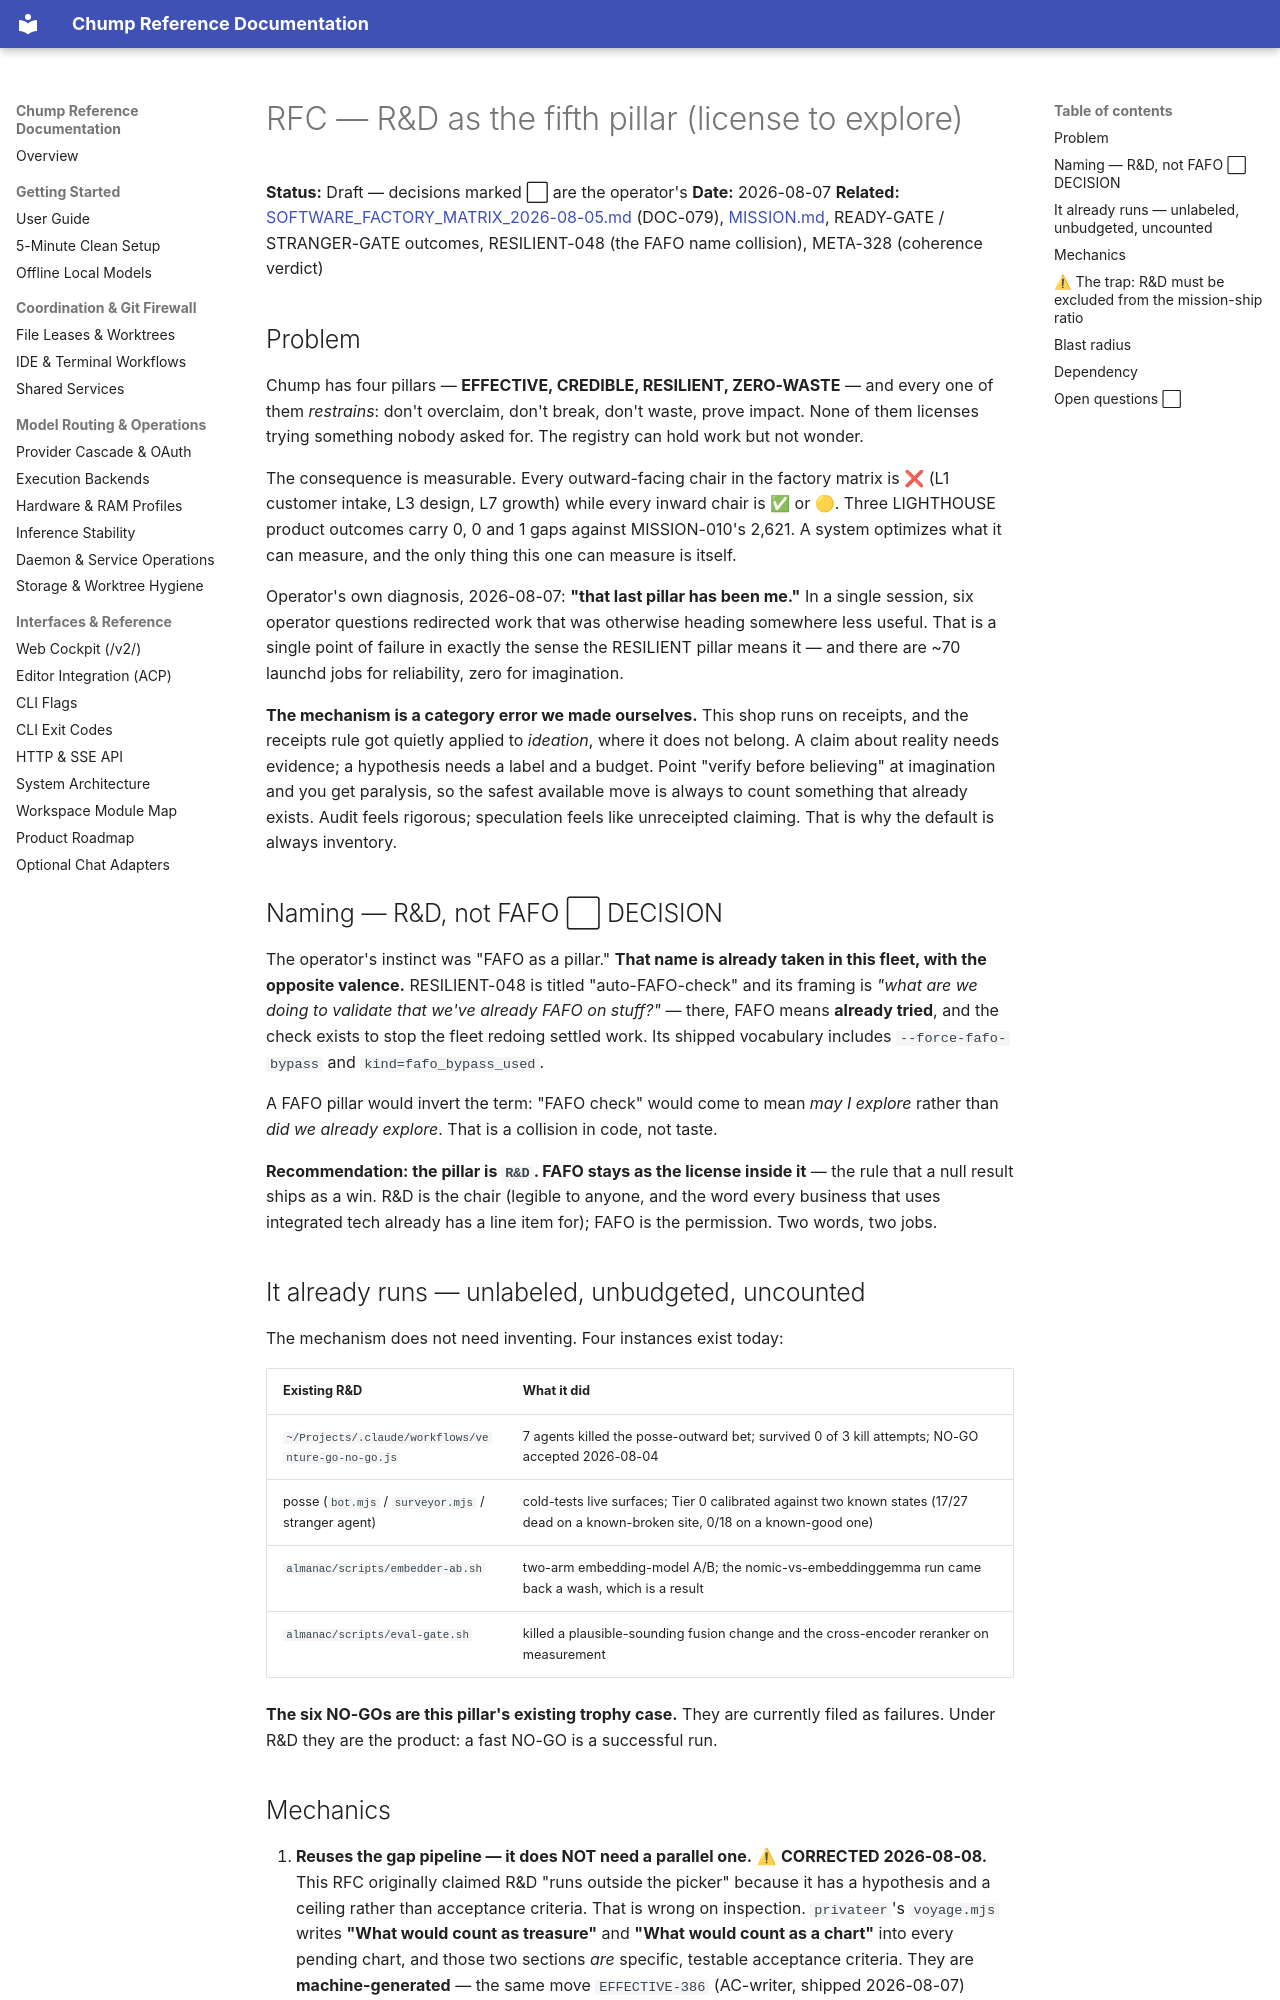

repository: repairman29/chump · page: rfcs/RFC-rnd-pillar/index.html · generator: mkdocs

# RFC — R&D as the fifth pillar (license to explore)

**Status:** Draft — decisions marked ⬜ are the operator's
**Date:** 2026-08-07
**Related:** [SOFTWARE_FACTORY_MATRIX_2026-08-05.md](../strategy/SOFTWARE_FACTORY_MATRIX_2026-08-05.md) (DOC-079), [MISSION.md](../MISSION.md), READY-GATE / STRANGER-GATE outcomes, RESILIENT-048 (the FAFO name collision), META-328 (coherence verdict)

## Problem

Chump has four pillars — **EFFECTIVE, CREDIBLE, RESILIENT, ZERO-WASTE** — and every one of
them *restrains*: don't overclaim, don't break, don't waste, prove impact. None of them
licenses trying something nobody asked for. The registry can hold work but not wonder.

The consequence is measurable. Every outward-facing chair in the factory matrix is ❌
(L1 customer intake, L3 design, L7 growth) while every inward chair is ✅ or 🟡. Three
LIGHTHOUSE product outcomes carry 0, 0 and 1 gaps against MISSION-010's 2,621. A system
optimizes what it can measure, and the only thing this one can measure is itself.

Operator's own diagnosis, 2026-08-07: **"that last pillar has been me."** In a single
session, six operator questions redirected work that was otherwise heading somewhere
less useful. That is a single point of failure in exactly the sense the RESILIENT pillar
means it — and there are ~70 launchd jobs for reliability, zero for imagination.

**The mechanism is a category error we made ourselves.** This shop runs on receipts, and
the receipts rule got quietly applied to *ideation*, where it does not belong. A claim
about reality needs evidence; a hypothesis needs a label and a budget. Point
"verify before believing" at imagination and you get paralysis, so the safest available
move is always to count something that already exists. Audit feels rigorous; speculation
feels like unreceipted claiming. That is why the default is always inventory.

## Naming — R&D, not FAFO ⬜ DECISION

The operator's instinct was "FAFO as a pillar." **That name is already taken in this
fleet, with the opposite valence.** RESILIENT-048 is titled "auto-FAFO-check" and its
framing is *"what are we doing to validate that we've already FAFO on stuff?"* — there,
FAFO means **already tried**, and the check exists to stop the fleet redoing settled
work. Its shipped vocabulary includes `--force-fafo-bypass` and `kind=fafo_bypass_used`.

A FAFO pillar would invert the term: "FAFO check" would come to mean *may I explore*
rather than *did we already explore*. That is a collision in code, not taste.

**Recommendation: the pillar is `R&D`. FAFO stays as the license inside it** — the rule
that a null result ships as a win. R&D is the chair (legible to anyone, and the word
every business that uses integrated tech already has a line item for); FAFO is the
permission. Two words, two jobs.

## It already runs — unlabeled, unbudgeted, uncounted

The mechanism does not need inventing. Four instances exist today:

| Existing R&D | What it did |
|---|---|
| `~/Projects/.claude/workflows/venture-go-no-go.js` | 7 agents killed the posse-outward bet; survived 0 of 3 kill attempts; NO-GO accepted 2026-08-04 |
| posse (`bot.mjs` / `surveyor.mjs` / stranger agent) | cold-tests live surfaces; Tier 0 calibrated against two known states (17/27 dead on a known-broken site, 0/18 on a known-good one) |
| `almanac/scripts/embedder-ab.sh` | two-arm embedding-model A/B; the nomic-vs-embeddinggemma run came back a wash, which is a result |
| `almanac/scripts/eval-gate.sh` | killed a plausible-sounding fusion change and the cross-encoder reranker on measurement |

**The six NO-GOs are this pillar's existing trophy case.** They are currently filed as
failures. Under R&D they are the product: a fast NO-GO is a successful run.
